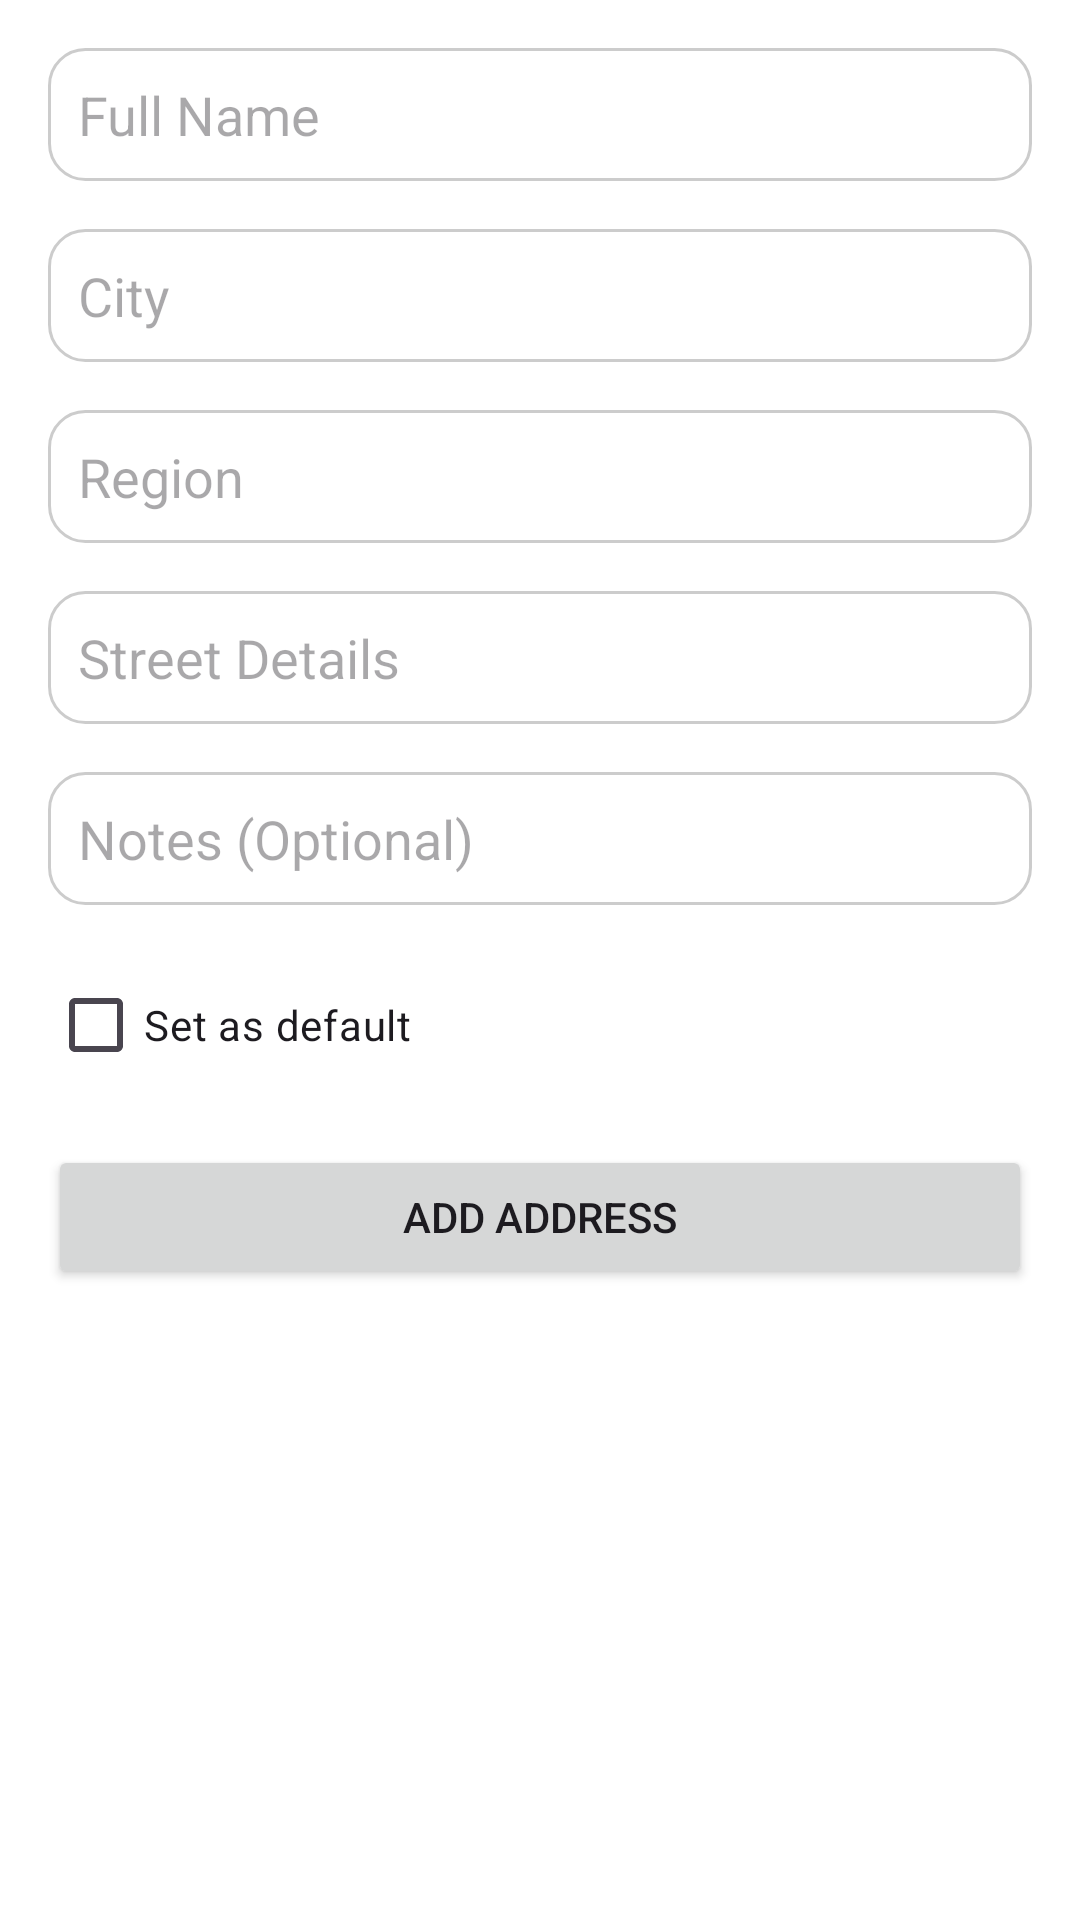

Here is an Android app screen rendered from its layout file. Give the layout XML and the strings, colors and styles it references.
<!-- AndroidManifest.xml: application theme Theme.Grocery -->
<!-- res/layout/fragment_add_address.xml -->
<?xml version="1.0" encoding="utf-8"?>
<layout
    xmlns:android="http://schemas.android.com/apk/res/android">

    <ScrollView
        android:layout_width="match_parent"
        android:layout_height="match_parent"
        android:padding="16dp">

        <LinearLayout
            android:layout_width="match_parent"
            android:layout_height="wrap_content"
            android:orientation="vertical">

            <EditText
                android:id="@+id/etName"
                android:autofillHints="name"
                android:hint="@string/full_name"
                android:layout_width="match_parent"
                android:layout_height="wrap_content"
                android:background="@drawable/rounded_edittext"
                android:inputType="text" />

            <EditText
                android:id="@+id/etCity"
                android:autofillHints="addressCity"
                android:hint="@string/city"
                android:layout_marginTop="16dp"
                android:layout_width="match_parent"
                android:layout_height="wrap_content"
                android:background="@drawable/rounded_edittext"
                android:inputType="text" />

            <EditText
                android:id="@+id/etRegion"
                android:autofillHints="addressState"
                android:hint="@string/region"
                android:layout_marginTop="16dp"
                android:layout_width="match_parent"
                android:layout_height="wrap_content"
                android:background="@drawable/rounded_edittext"
                android:inputType="text"/>

            <EditText
                android:id="@+id/etDetails"
                android:autofillHints="addressStreet"
                android:hint="@string/street_details"
                android:layout_marginTop="16dp"
                android:layout_width="match_parent"
                android:layout_height="wrap_content"
                android:background="@drawable/rounded_edittext"
                android:inputType="text"/>

            <EditText
                android:id="@+id/etNotes"
                android:autofillHints="addressLine2"
                android:hint="@string/notes_optional"
                android:layout_marginTop="16dp"
                android:layout_width="match_parent"
                android:layout_height="wrap_content"
                android:background="@drawable/rounded_edittext"
                android:inputType="text"/>

            <CheckBox
                android:id="@+id/checkboxDefaultAddress"
                android:layout_width="wrap_content"
                android:layout_height="wrap_content"
                android:layout_marginTop="16dp"
                android:checked="false"
                android:text="@string/set_as_default"/>

            <Button
                android:id="@+id/btnAddAddress"
                android:layout_width="match_parent"
                android:layout_height="wrap_content"
                android:layout_marginTop="16dp"
                android:text="@string/add_address" />

            <ProgressBar
                android:id="@+id/progressBar"
                android:layout_width="wrap_content"
                android:layout_height="wrap_content"
                android:layout_margin="16dp"
                android:layout_gravity="center"
                android:visibility="gone" />

        </LinearLayout>
    </ScrollView>


</layout>
<!-- resources referenced by this layout -->
<resources>
  <!-- drawable rounded_edittext (drawable) -->
  <?xml version="1.0" encoding="utf-8"?>
  <shape xmlns:android="http://schemas.android.com/apk/res/android">
      <solid android:color="@android:color/white" />
      <stroke
          android:width="1dp"
          android:color="#CCCCCC" />
      <corners android:radius="12dp" />
      <padding
          android:left="10dp"
          android:top="10dp"
          android:right="10dp"
          android:bottom="10dp" />
  </shape>
  <string name="add_address">Add Address</string>
  <string name="city">City</string>
  <string name="full_name">Full Name</string>
  <string name="notes_optional">Notes (Optional)</string>
  <string name="region">Region</string>
  <string name="set_as_default">Set as default</string>
  <string name="street_details">Street Details</string>
  <style name="Theme.Grocery" parent="Theme.Material3.DayNight.NoActionBar">
          
          <item name="colorPrimary">@color/primary</item>
          <item name="colorOnPrimary">@color/onPrimary</item>
          <item name="colorSecondary">@color/secondary</item>
          <item name="colorOnSecondary">@color/onSecondary</item>
          <item name="android:colorBackground">@color/background</item>
          <item name="colorOnBackground">@color/onBackground</item>
          <item name="colorSurface">@color/surface</item>
          <item name="colorOnSurface">@color/onSurface</item>
  
          <item name="textAppearanceHeadlineMedium">@style/CustomTypography</item>
          <item name="shapeAppearanceSmallComponent">@style/CustomSmallShape</item>
          <item name="shapeAppearanceMediumComponent">@style/CustomMediumShape</item>
          <item name="shapeAppearanceLargeComponent">@style/CustomLargeShape</item>
      </style>
  <color name="primary">#6750A4</color>
  <color name="onPrimary">#FFFFFF</color>
  <color name="secondary">#625B71</color>
  <color name="onSecondary">#FFFFFF</color>
  <color name="background">#FFFFFF</color>
  <color name="onBackground">#1C1B1F</color>
  <color name="surface">#FFFFFF</color>
  <color name="onSurface">#1C1B1F</color>
  <style name="CustomTypography" parent="TextAppearance.Material3.HeadlineMedium">
          <item name="android:textColor">?attr/colorOnBackground</item>
      </style>
  <style name="CustomSmallShape" parent="ShapeAppearance.Material3.SmallComponent">
          <item name="cornerFamily">rounded</item>
          <item name="cornerSize">8dp</item>
      </style>
  <style name="CustomMediumShape" parent="ShapeAppearance.Material3.MediumComponent">
          <item name="cornerSize">16dp</item>
      </style>
  <style name="CustomLargeShape" parent="ShapeAppearance.Material3.LargeComponent">
          <item name="cornerSizeTopLeft">24dp</item>
          <item name="cornerSizeTopRight">24dp</item>
          <item name="cornerSizeBottomLeft">0dp</item>
          <item name="cornerSizeBottomRight">0dp</item>
      </style>
  <style name="ShapeAppearance.Material3.MediumComponent" parent="ShapeAppearance.Material3.MediumComponent" tools:ignore="ResourceCycle">
          <item name="cornerSize">16dp</item>
      </style>
  <style name="ShapeAppearance.Material3.LargeComponent" parent="ShapeAppearance.Material3.LargeComponent" tools:ignore="ResourceCycle">
          <item name="cornerSize">28dp</item>
      </style>
</resources>
